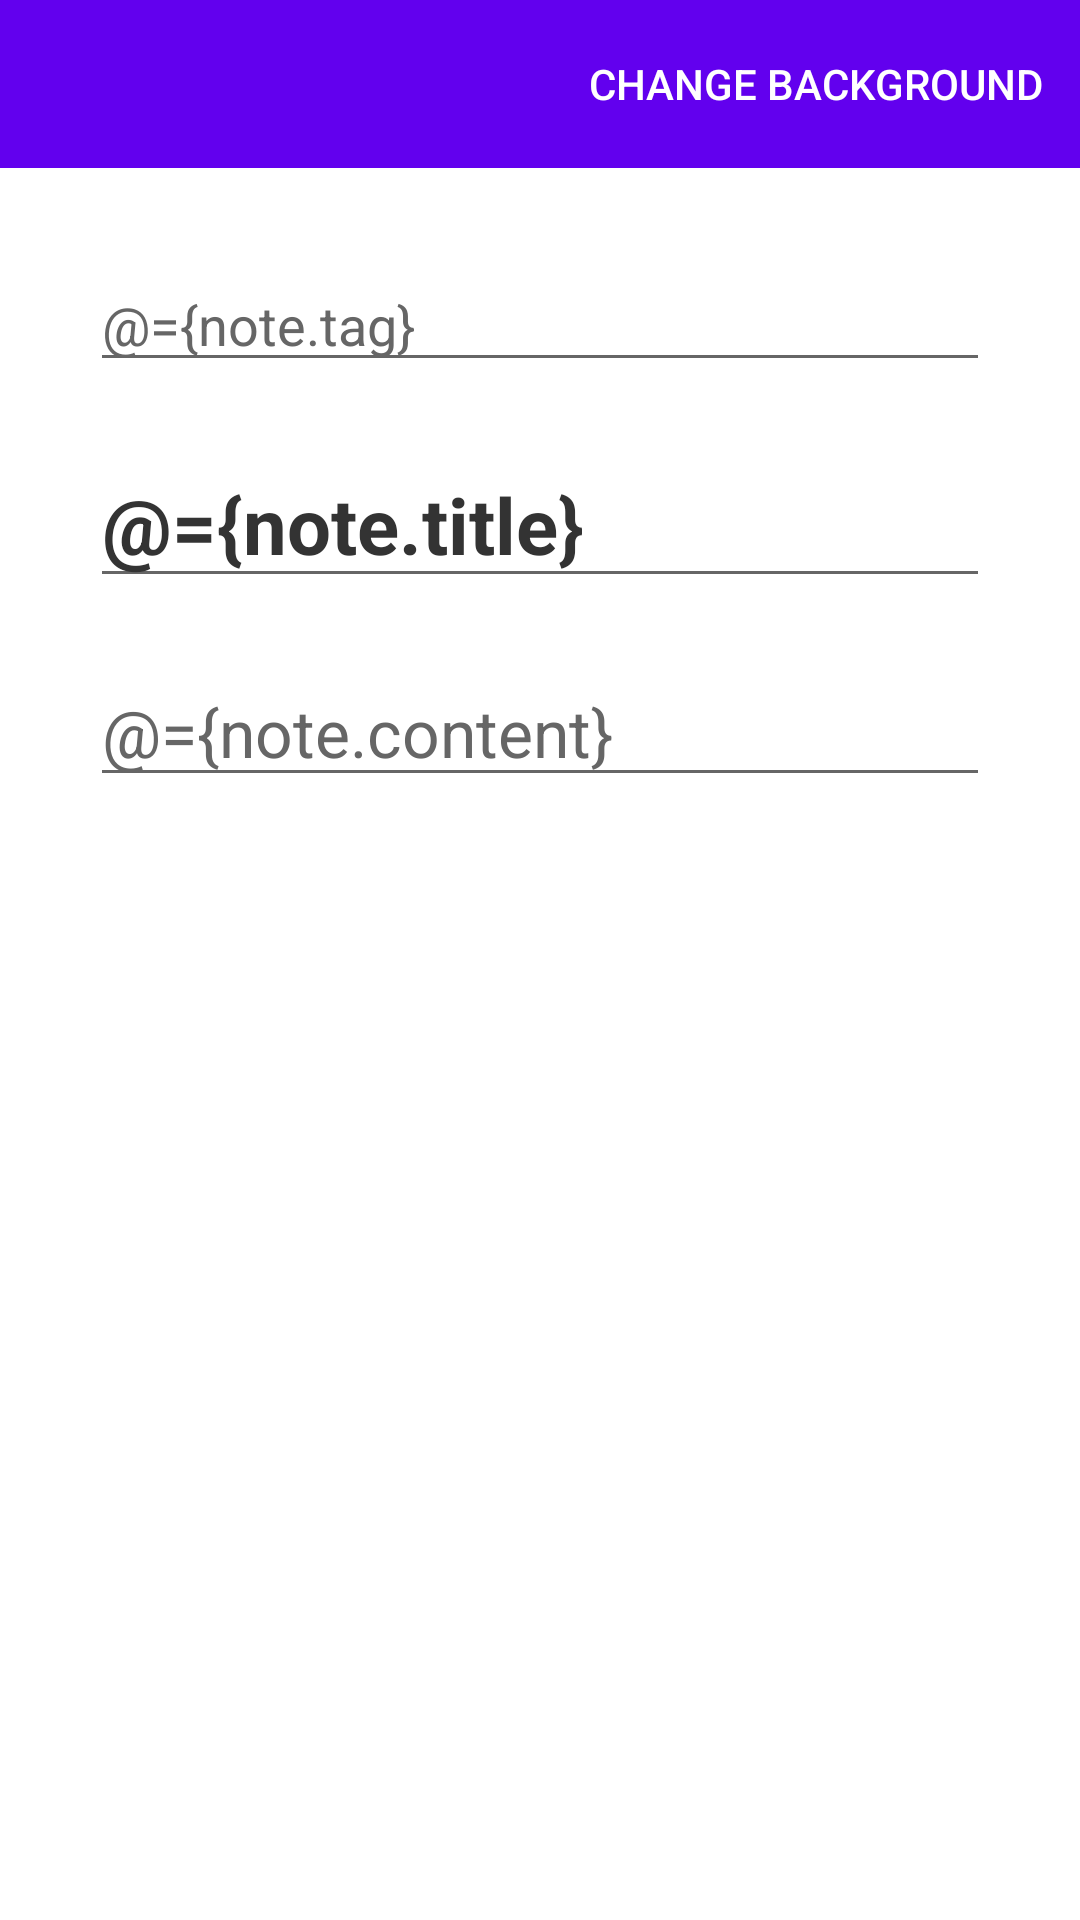

This screen was rendered from an Android layout file. Write that file and the resources it references.
<!-- AndroidManifest.xml: application theme Theme.Lightnotepad -->
<!-- res/layout/fragment_view.xml -->
<?xml version="1.0" encoding="utf-8"?>
<layout xmlns:android="http://schemas.android.com/apk/res/android"
    xmlns:app="http://schemas.android.com/apk/res-auto">
    <data>
        <variable
            name="note"
            type="com.light.lnotepad.data.Note" />
        <variable
            name="viewModel"
            type="com.light.lnotepad.ui.viewmodel.ViewAndEditViewModel" />
    </data>
    <androidx.constraintlayout.widget.ConstraintLayout
        android:id="@+id/content_container"
        android:layout_width="match_parent"
        android:layout_height="match_parent">

        <com.google.android.material.appbar.AppBarLayout
            android:id="@+id/app_bar_layout"
            app:layout_constraintTop_toTopOf="parent"
            android:layout_width="match_parent"
            android:layout_height="wrap_content">

            <com.google.android.material.appbar.MaterialToolbar
                android:id="@+id/topAppBar"
                android:layout_width="match_parent"
                android:layout_height="?attr/actionBarSize"
                app:navigationIcon="@drawable/outline_arrow_back_24"
                app:menu="@menu/menu_view"
                style="@style/Widget.MaterialComponents.Toolbar.Primary"
                />

        </com.google.android.material.appbar.AppBarLayout>

        <EditText
            android:id="@+id/tag"
            android:layout_width="match_parent"
            android:layout_height="wrap_content"
            android:layout_marginLeft="30dp"
            android:layout_marginRight="30dp"
            android:layout_marginTop="30dp"
            android:textColor="@color/gray_666"
            android:text="@={note.tag}"
            android:inputType="textNoSuggestions"
            app:layout_constraintTop_toBottomOf="@id/app_bar_layout"
            app:layout_constraintLeft_toLeftOf="parent"
            />















        <EditText
            android:id="@+id/title"
            android:layout_width="match_parent"
            android:layout_height="wrap_content"
            android:layout_marginTop="20dp"
            android:layout_marginLeft="30dp"
            android:layout_marginRight="30dp"
            android:text="@={note.title}"
            android:inputType="textNoSuggestions"
            android:textColor="@color/gray_333"
            android:textSize="26sp"
            android:textStyle="bold"
            app:layout_constraintLeft_toLeftOf="parent"
            app:layout_constraintTop_toBottomOf="@id/tag" />

        <EditText
            android:id="@+id/content"
            android:layout_width="match_parent"
            android:layout_height="wrap_content"
            android:layout_marginTop="20dp"
            android:layout_marginLeft="30dp"
            android:layout_marginRight="30dp"
            android:text="@={note.content}"
            android:textColor="@color/gray_666"
            android:textSize="22sp"
            app:layout_constraintRight_toLeftOf="parent"
            app:layout_constraintTop_toBottomOf="@id/title" />

    </androidx.constraintlayout.widget.ConstraintLayout>
</layout>
<!-- resources referenced by this layout -->
<resources>
  <color name="gray_333">#333333</color>
  <color name="gray_666">#666666</color>
  <color name="gray_999">#999999</color>
  <style name="Theme.Lightnotepad" parent="Theme.MaterialComponents.DayNight.DarkActionBar">
      
      <item name="colorPrimary">@color/purple_500</item>
      <item name="colorPrimaryVariant">@color/purple_700</item>
      <item name="colorOnPrimary">@color/white</item>
      
      <item name="colorSecondary">@color/teal_200</item>
      <item name="colorSecondaryVariant">@color/teal_700</item>
      <item name="colorOnSecondary">@color/black</item>
      
      <item name="android:statusBarColor" tools:targetApi="l">?attr/colorPrimaryVariant</item>
      
    </style>
  <color name="purple_500">#FF6200EE</color>
  <color name="purple_700">#FF3700B3</color>
  <color name="white">#FFFFFFFF</color>
  <color name="teal_200">#FF03DAC5</color>
  <color name="teal_700">#FF018786</color>
  <color name="black">#FF000000</color>
</resources>
